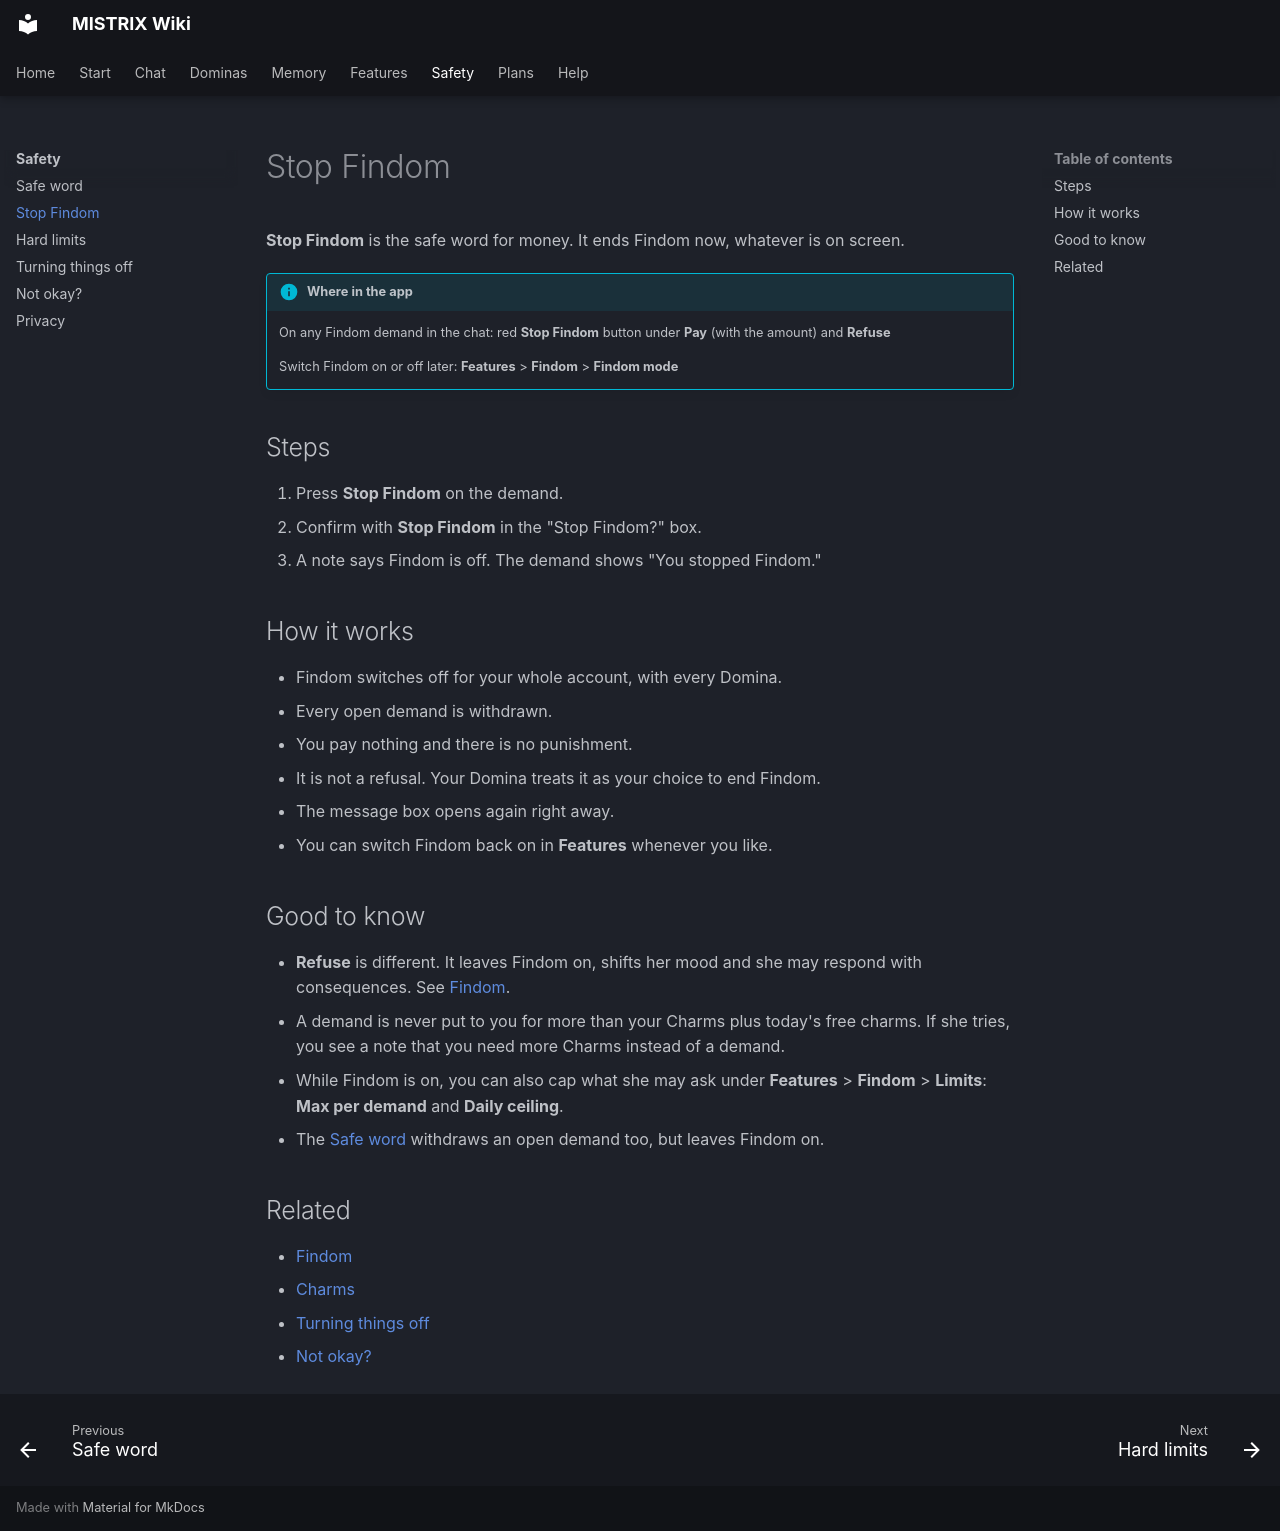

repository: ItsDedSec00/mistrix-wiki · page: safety/stop-findom/index.html · generator: mkdocs

---
title: Stop Findom
description: Stop Findom on any demand with one button. No tribute, no punishment.
tags: [Safety, Findom]
---
# Stop Findom

**Stop Findom** is the safe word for money. It ends Findom now, whatever is on screen.

!!! info "Where in the app"
    On any Findom demand in the chat: red **Stop Findom** button under **Pay** (with the amount) and **Refuse**

    Switch Findom on or off later: **Features** > **Findom** > **Findom mode**

## Steps

1. Press **Stop Findom** on the demand.
2. Confirm with **Stop Findom** in the "Stop Findom?" box.
3. A note says Findom is off. The demand shows "You stopped Findom."

## How it works

- Findom switches off for your whole account, with every Domina.
- Every open demand is withdrawn.
- You pay nothing and there is no punishment.
- It is not a refusal. Your Domina treats it as your choice to end Findom.
- The message box opens again right away.
- You can switch Findom back on in **Features** whenever you like.

## Good to know

- **Refuse** is different. It leaves Findom on, shifts her mood and she may respond with consequences. See [Findom](../features/findom.md).
- A demand is never put to you for more than your Charms plus today's free charms. If she tries, you see a note that you need more Charms instead of a demand.
- While Findom is on, you can also cap what she may ask under **Features** > **Findom** > **Limits**: **Max per demand** and **Daily ceiling**.
- The [Safe word](safe-word.md) withdraws an open demand too, but leaves Findom on.

## Related

- [Findom](../features/findom.md)
- [Charms](../plans/charms.md)
- [Turning things off](turning-things-off.md)
- [Not okay?](not-okay.md)
